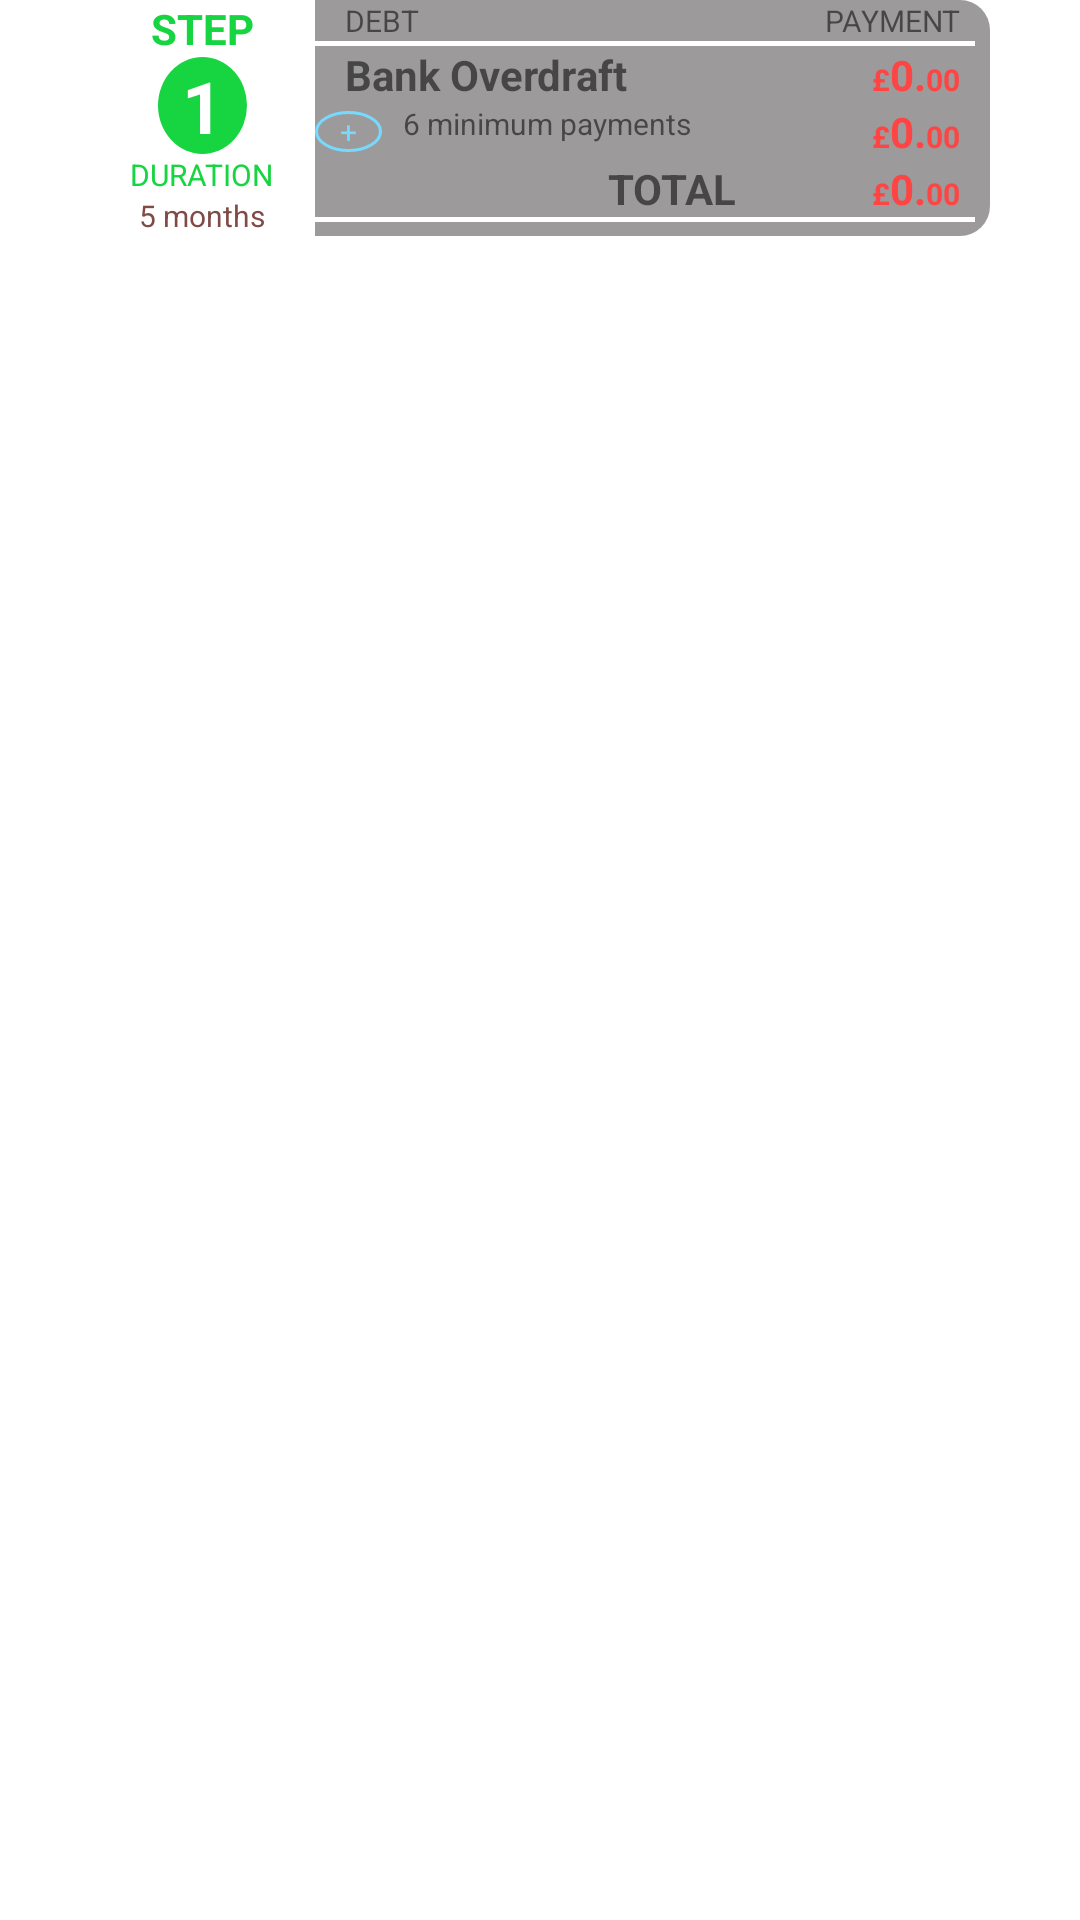

This screen was rendered from an Android layout file. Write that file and the resources it references.
<!-- AndroidManifest.xml: application theme Theme.DeptFreedom -->
<!-- res/layout/payoff_plan.xml -->
<?xml version="1.0" encoding="utf-8"?>
<LinearLayout xmlns:android="http://schemas.android.com/apk/res/android"
    android:layout_width="match_parent"
    android:orientation="vertical"
    android:layout_height="wrap_content">

    <LinearLayout
        android:layout_width="match_parent"
        android:layout_height="match_parent"
        android:layout_marginStart="30dp"
        android:layout_marginEnd="30dp"
        android:orientation="vertical">

        <LinearLayout
            android:layout_width="match_parent"
            android:layout_height="wrap_content"
            android:layout_marginBottom="10dp"
            android:gravity="center"
            android:orientation="horizontal">

            <LinearLayout
                android:layout_width="0dp"
                android:layout_height="wrap_content"
                android:layout_weight="1"
                android:background="@color/white"
                android:gravity="center"
                android:orientation="vertical">

                <TextView
                    android:layout_width="wrap_content"
                    android:layout_height="wrap_content"
                    android:text="STEP"
                    android:textColor="#17D540"
                    android:textSize="14sp"
                    android:textStyle="bold" />

                <TextView
                    android:layout_width="wrap_content"
                    android:layout_height="wrap_content"
                    android:background="@drawable/step_circle_shape"
                    android:gravity="center"
                    android:paddingLeft="8dp"
                    android:paddingRight="8dp"
                    android:text="1"
                    android:textColor="@color/white"
                    android:textSize="24sp"
                    android:textStyle="bold" />

                <TextView
                    android:layout_width="wrap_content"
                    android:layout_height="wrap_content"
                    android:text="DURATION"
                    android:textColor="#17D540"
                    android:textSize="10sp" />

                <TextView
                    android:layout_width="wrap_content"
                    android:layout_height="wrap_content"
                    android:text="5 months"
                    android:textColor="#804B47"
                    android:textSize="10sp" />

            </LinearLayout>

            <LinearLayout
                android:layout_width="0dp"
                android:layout_height="match_parent"
                android:layout_weight="3"
                android:background="@drawable/payoff_plan_background"
                android:orientation="vertical">

                <LinearLayout
                    android:layout_width="match_parent"
                    android:layout_height="wrap_content"
                    android:orientation="horizontal"
                    android:weightSum="4">

                    <TextView
                        android:layout_width="0dp"
                        android:layout_height="wrap_content"
                        android:layout_weight="1"
                        android:paddingStart="10dp"
                        android:text="DEBT"
                        android:textSize="10sp" />

                    <TextView
                        android:layout_width="0dp"
                        android:layout_height="wrap_content"
                        android:layout_gravity="right|end"
                        android:layout_weight="3"
                        android:gravity="bottom|right|end"
                        android:paddingRight="10dp"
                        android:text="PAYMENT"
                        android:textSize="10sp" />
                </LinearLayout>


                <LinearLayout
                    android:layout_width="match_parent"
                    android:layout_height="wrap_content"
                    android:orientation="horizontal"
                    android:weightSum="3">


                    <View
                        android:layout_width="match_parent"
                        android:layout_height="1.5dp"
                        android:layout_marginEnd="5dp"
                        android:background="#fff" />


                </LinearLayout>

                <LinearLayout
                    android:layout_width="match_parent"
                    android:layout_height="wrap_content"
                    android:orientation="horizontal"
                    android:weightSum="3">

                    <TextView
                        android:layout_width="0dp"
                        android:layout_height="wrap_content"
                        android:layout_weight="2"
                        android:paddingStart="10dp"
                        android:text="Bank Overdraft"
                        android:textSize="14sp"
                        android:textStyle="bold" />

                    <LinearLayout
                        android:layout_width="0dp"
                        android:layout_height="wrap_content"
                        android:layout_weight="1"
                        android:gravity="right"
                        android:orientation="horizontal"
                        android:paddingRight="10dp">

                        <TextView
                            android:layout_width="wrap_content"
                            android:layout_height="wrap_content"
                            android:text="£"
                            android:textColor="@android:color/holo_red_light"
                            android:textSize="10sp"
                            android:textStyle="bold" />

                        <TextView
                            android:layout_width="wrap_content"
                            android:layout_height="wrap_content"
                            android:text="0."
                            android:textColor="@android:color/holo_red_light"
                            android:textSize="14sp"
                            android:textStyle="bold" />

                        <TextView
                            android:layout_width="wrap_content"
                            android:layout_height="wrap_content"
                            android:text="00"
                            android:textColor="@android:color/holo_red_light"
                            android:textSize="10sp"
                            android:textStyle="bold" />


                    </LinearLayout>


                </LinearLayout>


                <LinearLayout
                    android:layout_width="match_parent"
                    android:layout_height="wrap_content"
                    android:orientation="horizontal"
                    android:weightSum="3">

                    <TextView
                        android:layout_width="0dp"
                        android:layout_height="wrap_content"
                        android:layout_gravity="center"
                        android:layout_weight="0.3"
                        android:background="@drawable/payment_remaining_plus_icon"
                        android:gravity="center"
                        android:text="+"
                        android:textColor="#78d9ff"
                        android:textSize="10sp" />

                    <TextView
                        android:layout_width="0dp"
                        android:layout_height="wrap_content"
                        android:layout_weight="1.7"
                        android:paddingStart="7dp"
                        android:text="6 minimum payments"
                        android:textSize="10sp" />

                    <LinearLayout
                        android:layout_width="0dp"
                        android:layout_height="wrap_content"
                        android:layout_weight="1"
                        android:gravity="right"
                        android:orientation="horizontal"
                        android:paddingRight="10dp">

                        <TextView
                            android:layout_width="wrap_content"
                            android:layout_height="wrap_content"
                            android:text="£"
                            android:textColor="@android:color/holo_red_light"
                            android:textSize="10sp"
                            android:textStyle="bold" />

                        <TextView
                            android:layout_width="wrap_content"
                            android:layout_height="wrap_content"
                            android:text="0."
                            android:textColor="@android:color/holo_red_light"
                            android:textSize="14sp"
                            android:textStyle="bold" />

                        <TextView
                            android:layout_width="wrap_content"
                            android:layout_height="wrap_content"
                            android:text="00"
                            android:textColor="@android:color/holo_red_light"
                            android:textSize="10sp"
                            android:textStyle="bold" />


                    </LinearLayout>


                </LinearLayout>


                <LinearLayout
                    android:layout_width="match_parent"
                    android:layout_height="wrap_content"
                    android:orientation="horizontal"
                    android:weightSum="3">

                    <TextView
                        android:layout_width="0dp"
                        android:layout_height="wrap_content"
                        android:layout_gravity="right"
                        android:layout_weight="2"
                        android:gravity="right"
                        android:paddingRight="10dp"
                        android:text="TOTAL"
                        android:textSize="14sp"
                        android:textStyle="bold" />

                    <LinearLayout
                        android:layout_width="0dp"
                        android:layout_height="wrap_content"
                        android:layout_weight="1"
                        android:gravity="right"
                        android:orientation="horizontal"
                        android:paddingRight="10dp">

                        <TextView
                            android:layout_width="wrap_content"
                            android:layout_height="wrap_content"
                            android:text="£"
                            android:textColor="@android:color/holo_red_light"
                            android:textSize="10sp"
                            android:textStyle="bold" />

                        <TextView
                            android:layout_width="wrap_content"
                            android:layout_height="wrap_content"
                            android:text="0."
                            android:textColor="@android:color/holo_red_light"
                            android:textSize="14sp"
                            android:textStyle="bold" />

                        <TextView
                            android:layout_width="wrap_content"
                            android:layout_height="wrap_content"
                            android:text="00"
                            android:textColor="@android:color/holo_red_light"
                            android:textSize="10sp"
                            android:textStyle="bold" />


                    </LinearLayout>


                </LinearLayout>

                <View
                    android:layout_width="match_parent"
                    android:layout_height="1.5dp"
                    android:layout_marginEnd="5dp"
                    android:background="#fff" />

            </LinearLayout>

        </LinearLayout>

    </LinearLayout>

</LinearLayout>
<!-- resources referenced by this layout -->
<resources>
  <color name="white">#FFFFFFFF</color>
  <!-- drawable payment_remaining_plus_icon (drawable-v24) -->
  <shape xmlns:android="http://schemas.android.com/apk/res/android"
      android:shape="oval">
      <stroke
          android:width="1dp"
          android:color="#78d9ff"/>
  
  
  </shape>
  <!-- drawable payoff_plan_background (drawable-v24) -->
  <shape xmlns:android="http://schemas.android.com/apk/res/android"
      android:shape="rectangle">
      <solid android:color="#9C9A9A"/>
      <corners
          android:bottomRightRadius="10dp"
          android:topRightRadius="10dp"
          />
  
  </shape>
  <!-- drawable step_circle_shape (drawable-v24) -->
  <shape xmlns:android="http://schemas.android.com/apk/res/android"
      android:shape="oval">
      <solid
          android:color="#17D540"
          />
  </shape>
  <style name="Theme.DeptFreedom" parent="Theme.MaterialComponents.DayNight.NoActionBar">
          
          <item name="colorPrimary">@color/purple_500</item>
          <item name="colorPrimaryVariant">@color/purple_700</item>
          <item name="colorOnPrimary">@color/white</item>
          
          <item name="colorSecondary">@color/teal_200</item>
          <item name="colorSecondaryVariant">@color/teal_700</item>
          <item name="colorOnSecondary">@color/black</item>
          
          <item name="android:statusBarColor" tools:targetApi="l">?attr/colorPrimaryVariant</item>
          
      </style>
  <color name="purple_500">#FF6200EE</color>
  <color name="purple_700">#FF3700B3</color>
  <color name="teal_200">#FF03DAC5</color>
  <color name="teal_700">#FF018786</color>
  <color name="black">#FF000000</color>
</resources>
